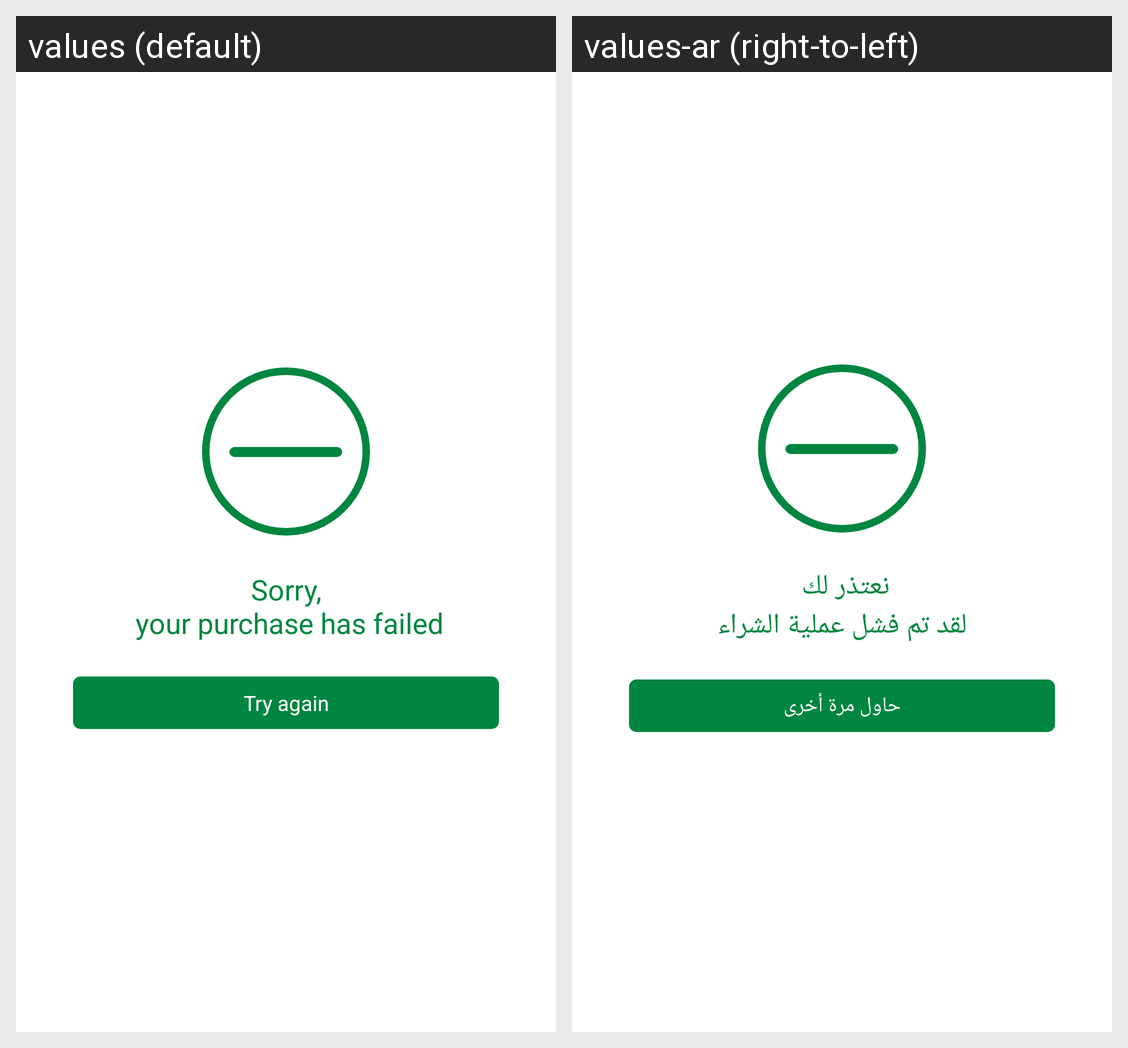

Translations of the strings shown on this Android screen, per locale in the grid:
Android screen res/layout/dialog_cart_fails.xml rendered under 2 locales, left to right: values (default), values-ar (right-to-left). Device: Nexus 5 (rendered at 1080×1920; each locale shown at half size, 540×960, under a caption strip naming it); theme AppTheme.
Strings drawn on this screen, with the default value and each locale's value (text and hints the layout hard-codes, and strings that could not be matched under every locale, appear in the picture but are not listed):

sorry_fail_success
  values: Sorry,
       your purchase has failed
  values-ar: نعتذر لك 
      لقد تم فشل عملية الشراء

try_again
  values: Try again
  values-ar: حاول مرة أخرى
